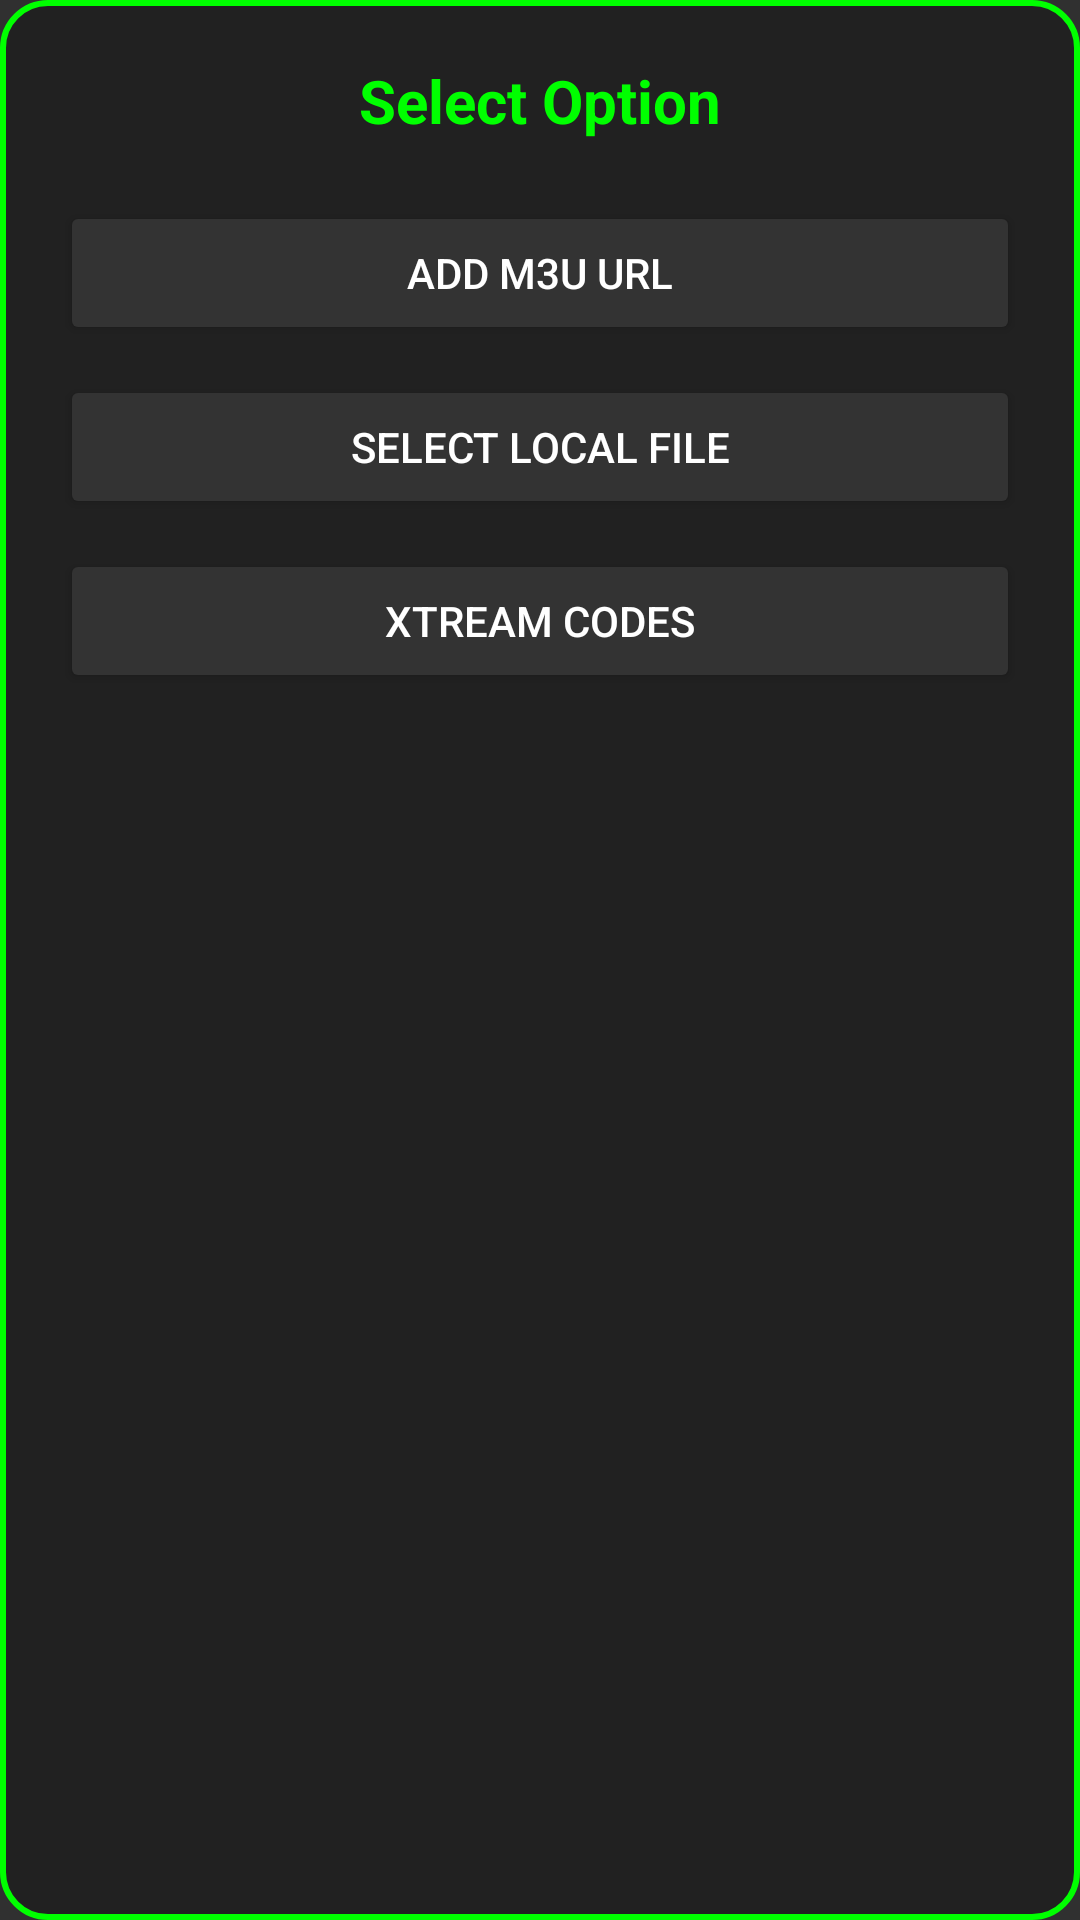

Layout XML and referenced resources for this Android screen:
<!-- AndroidManifest.xml: application theme Theme.AppCompat.NoActionBar -->
<!-- res/layout/dialog_add_options.xml -->
<?xml version="1.0" encoding="utf-8"?>
<LinearLayout xmlns:android="http://schemas.android.com/apk/res/android"
    android:layout_width="match_parent"
    android:layout_height="wrap_content"
    android:background="@drawable/custom_dialog_bg"
    android:orientation="vertical"
    android:padding="20dp">

    <TextView
        android:layout_width="match_parent"
        android:layout_height="wrap_content"
        android:text="Select Option"
        android:textColor="#00FF00"
        android:textSize="20sp"
        android:textStyle="bold"
        android:gravity="center"
        android:layout_marginBottom="20dp"/>

    <Button
        android:id="@+id/btn_add_m3u"
        android:layout_width="match_parent"
        android:layout_height="wrap_content"
        android:text="Add M3U URL"
        android:backgroundTint="#333333"
        android:textColor="#FFFFFF"
        android:layout_marginBottom="10dp"/>

    <Button
        android:id="@+id/btn_local_file"
        android:layout_width="match_parent"
        android:layout_height="wrap_content"
        android:text="Select Local File"
        android:backgroundTint="#333333"
        android:textColor="#FFFFFF"
        android:layout_marginBottom="10dp"/>

    <Button
        android:id="@+id/btn_xtream"
        android:layout_width="match_parent"
        android:layout_height="wrap_content"
        android:text="Xtream Codes"
        android:backgroundTint="#333333"
        android:textColor="#FFFFFF"
        android:layout_marginBottom="10dp"/>

</LinearLayout>
<!-- resources referenced by this layout -->
<resources>
  <!-- drawable custom_dialog_bg (drawable) -->
  <?xml version="1.0" encoding="utf-8"?>
  <shape xmlns:android="http://schemas.android.com/apk/res/android">
      <solid android:color="#212121" />
      <corners android:radius="15dp" />
      <stroke
          android:width="2dp"
          android:color="#00FF00" />
  </shape>
</resources>
